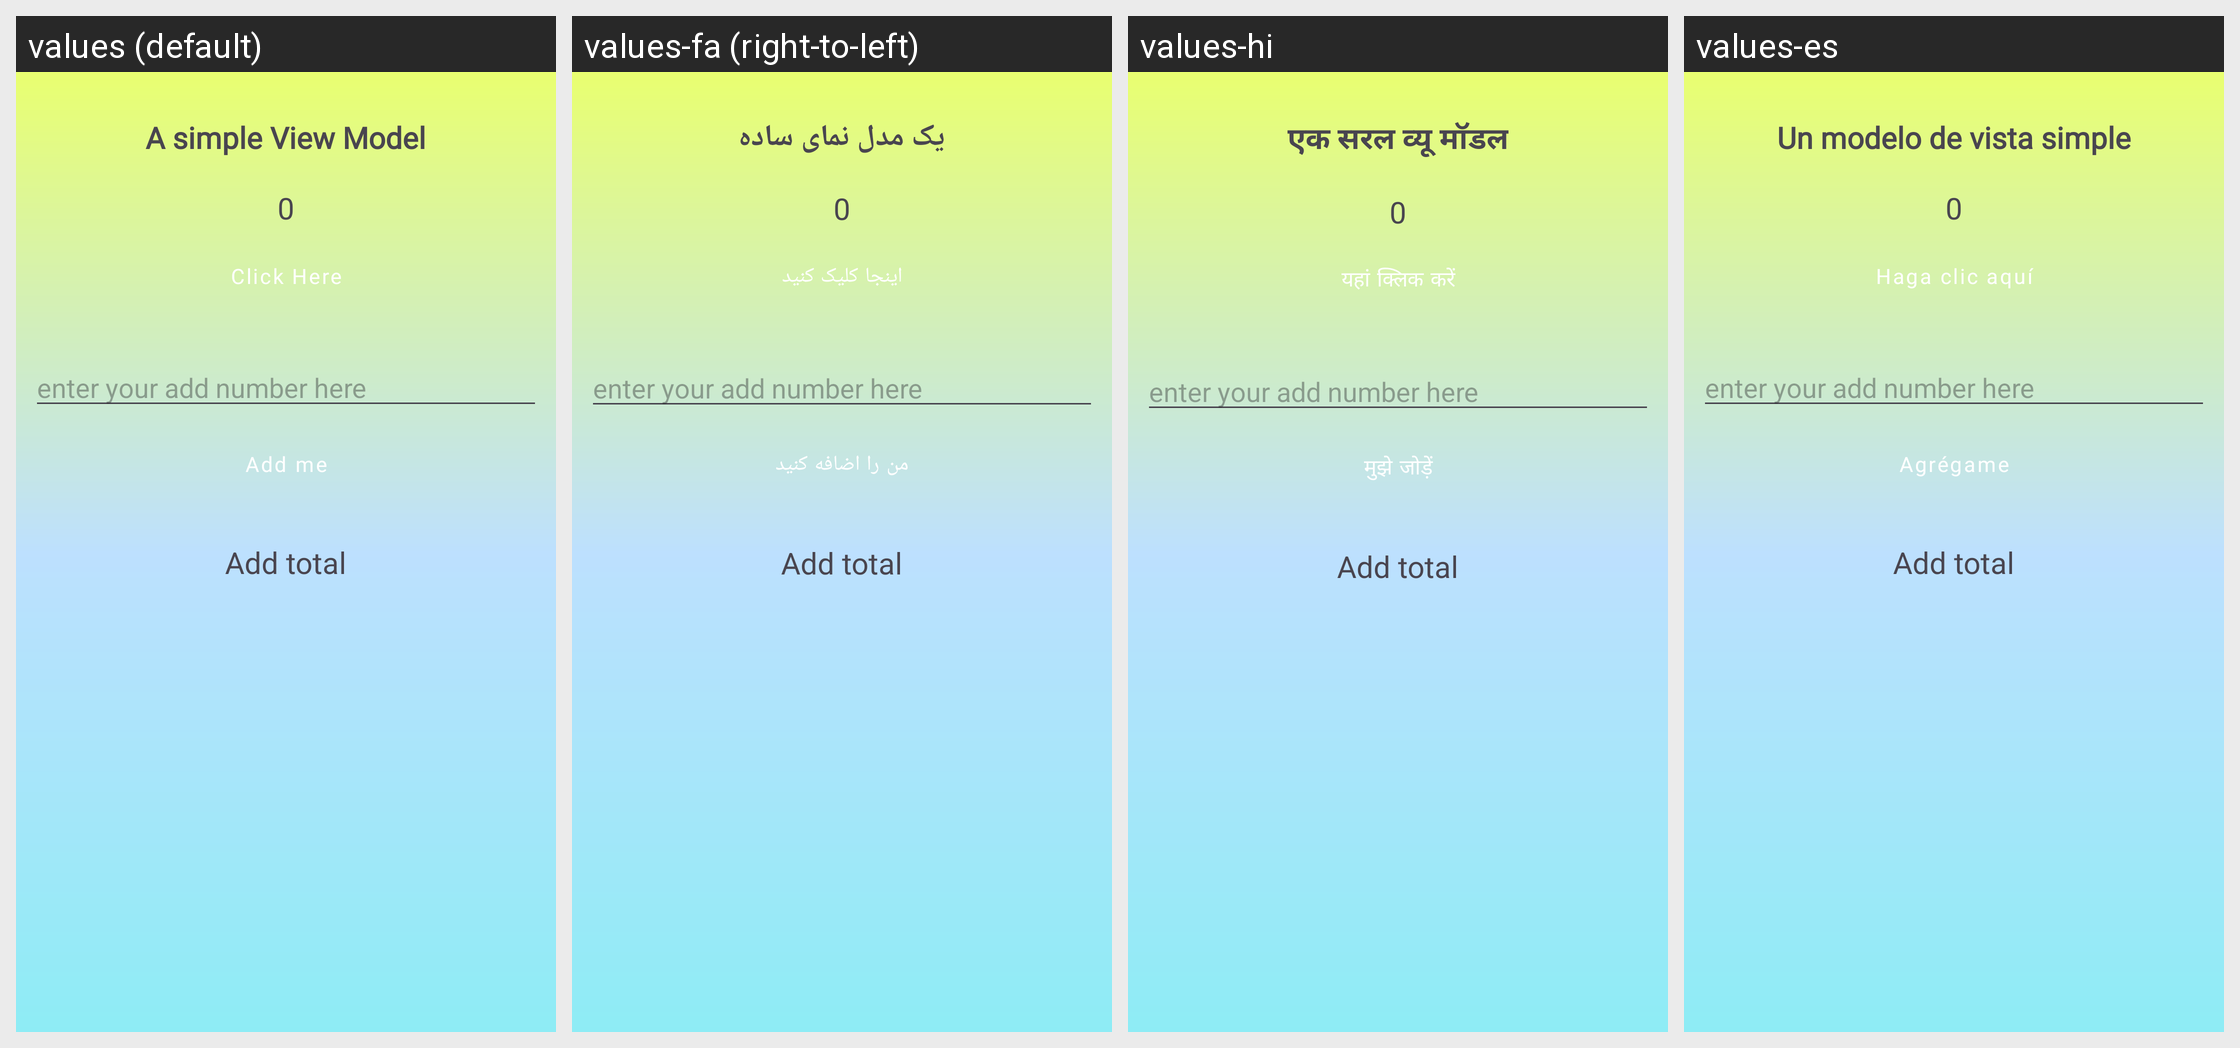

Strings drawn on this Android screen and how each of the app's shown locales translates them:
Android screen res/layout/activity_simple_view_model.xml rendered under 4 locales, left to right: values (default), values-fa (right-to-left), values-hi, values-es. Device: Nexus 5 (rendered at 1080×1920; each locale shown at half size, 540×960, under a caption strip naming it); theme Theme.AndroidUiPracticeKotlin.
Other locales in the repository, not shown: values-fr, values-it, values-zh.
Strings drawn on this screen, with the default value and each locale's value (text and hints the layout hard-codes, and strings that could not be matched under every locale, appear in the picture but are not listed):

a_simple_view_model
  values: A simple View Model
  values-fa: یک مدل نمای ساده
  values-hi: एक सरल व्यू मॉडल
  values-es: Un modelo de vista simple

click_here
  values: Click Here
  values-fa: اینجا کلیک کنید
  values-hi: यहां क्लिक करें
  values-es: Haga clic aquí

add_me
  values: Add me
  values-fa: من را اضافه کنید
  values-hi: मुझे जोड़ें
  values-es: Agrégame
